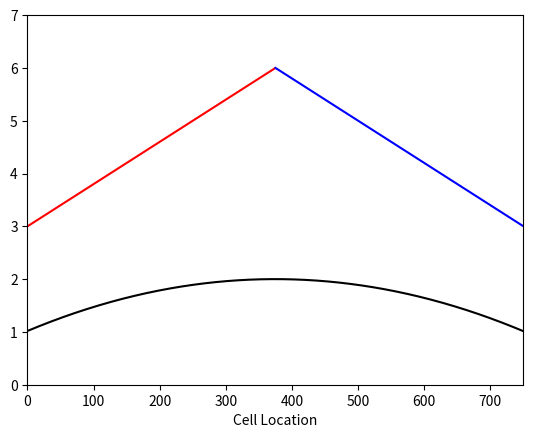

The script that saved this image:
from mpl_toolkits.mplot3d import Axes3D
import matplotlib.pyplot as plt
from matplotlib import cm
from matplotlib.ticker import LinearLocator, FormatStrFormatter
import numpy as np

number_of_cells = 750

fig = plt.figure()
ax =  plt.axes(xlim=(0,number_of_cells),ylim=(0,7),xlabel='Cell Location')

line1_cells = np.arange(0,number_of_cells/2,1)
line2_cells = np.arange(number_of_cells/2,number_of_cells,1)
line1_i = np.zeros((int(number_of_cells/2),1),dtype=float)
line2_i = np.zeros((int(number_of_cells/2),1),dtype=float)

line_cells = np.arange(0,number_of_cells,1)
line_i = np.zeros((number_of_cells,1),dtype=float)

a = 0.000007

counter = 0
for cell in line1_cells:
    line1_i[counter] = (6/number_of_cells * cell) + 3
    counter = counter+1

counter = 0
for cell in line2_cells:
    line2_i[counter] = (-6/number_of_cells * cell) + 9
    counter = counter+1
    
counter = 0
for cell in line_cells:
    line_i[counter] = -a*np.power(cell-(number_of_cells-1)/2,2) + 2
    counter = counter+1

ax.plot(line1_cells,line1_i,'r-',markersize = 0.5)
ax.plot(line2_cells,line2_i,'b-',markersize = 0.5)
ax.plot(line_cells,line_i,'k-',markersize = 0.5)
ax

plt.show()